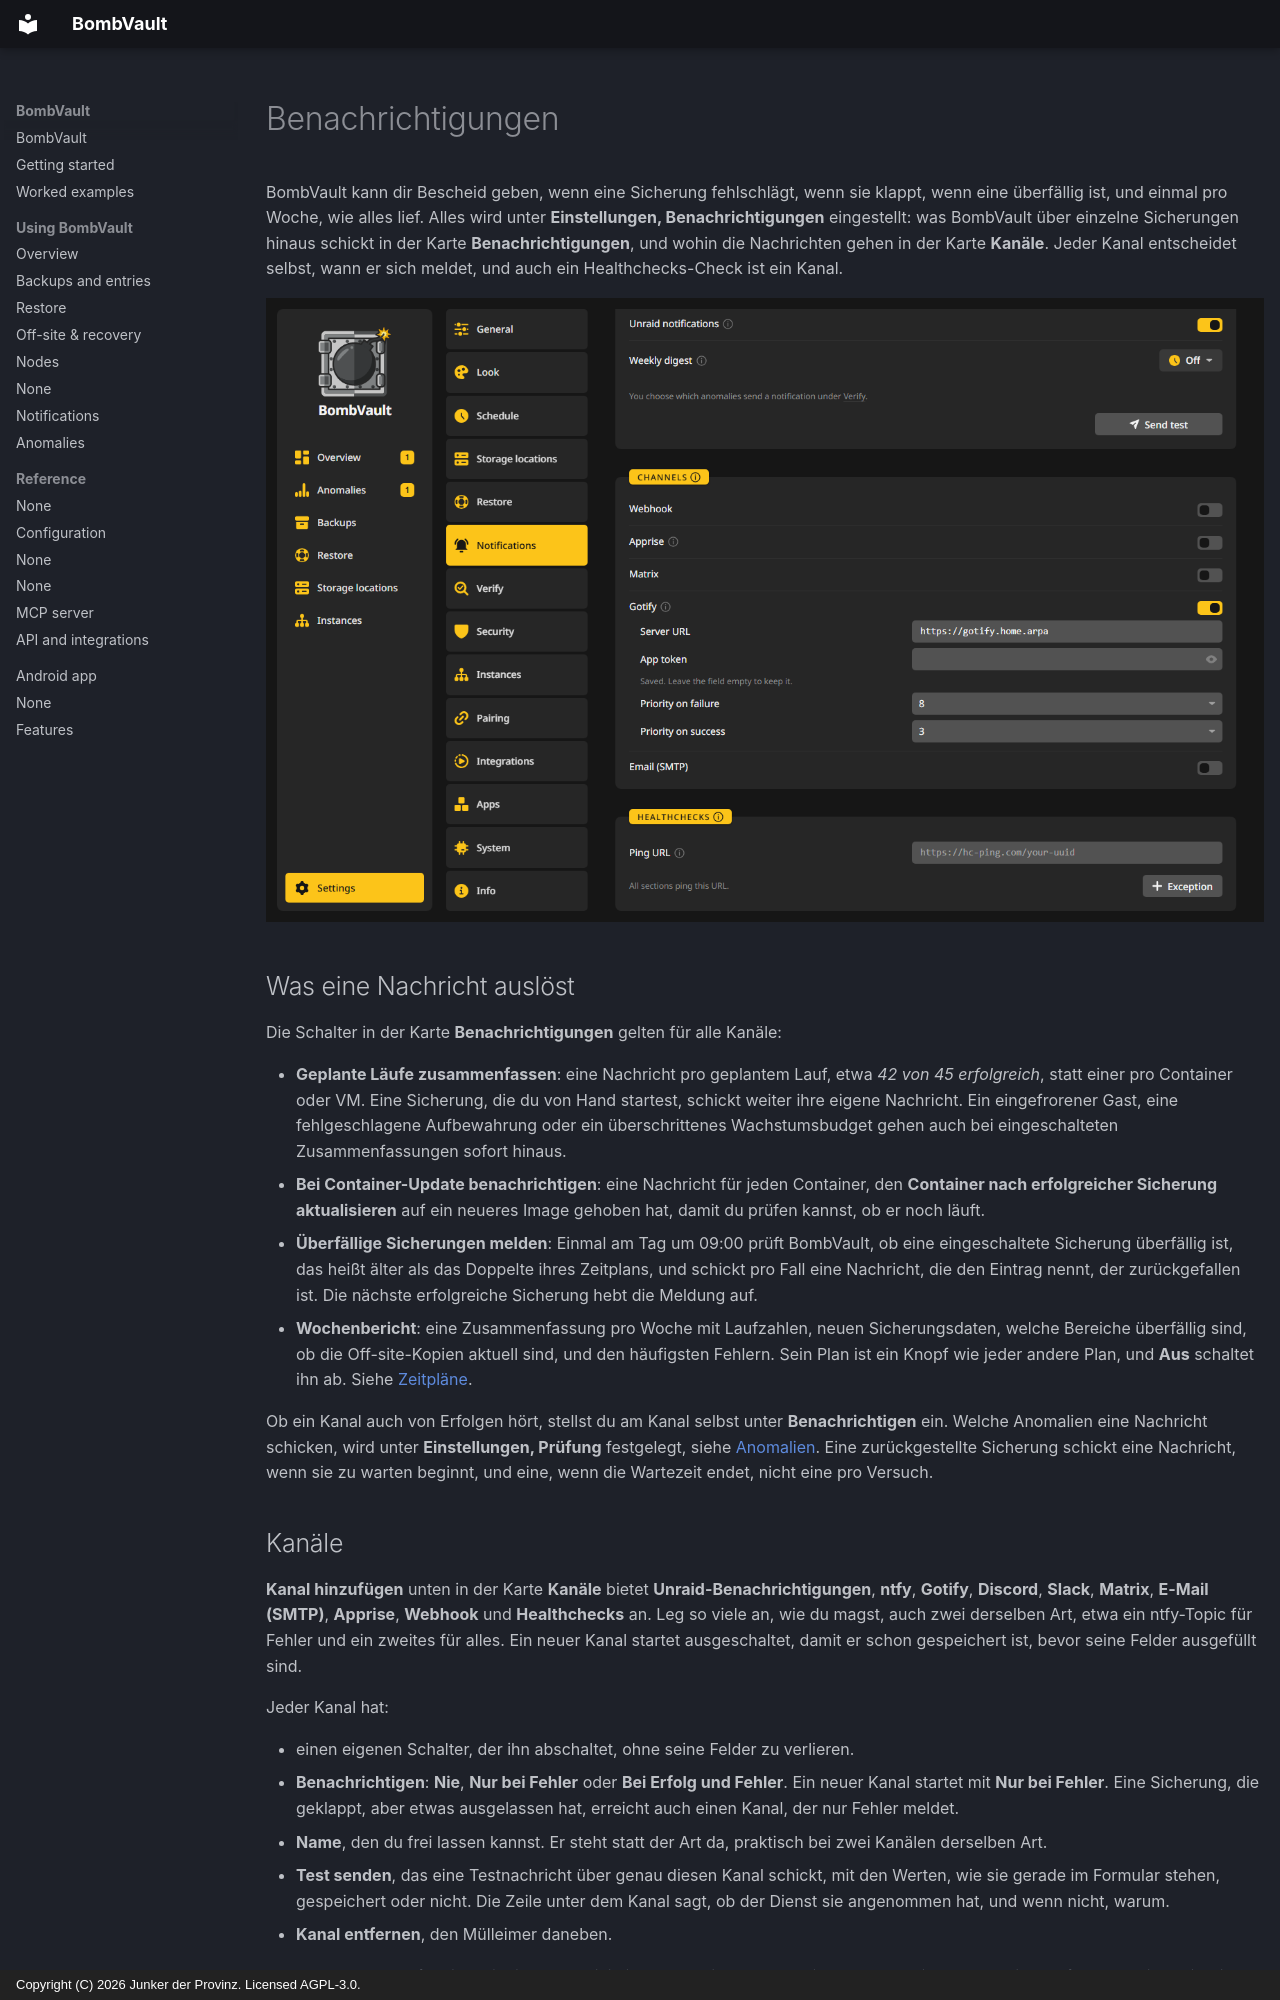

repository: junkerderprovinz/bombvault · page: notifications.de/index.html · generator: mkdocs · copyright: Copyright (C) 2026 Junker der Provinz. Licensed AGPL-3.0.

# Benachrichtigungen

BombVault kann dir Bescheid geben, wenn eine Sicherung fehlschlägt, wenn sie klappt, wenn eine überfällig ist, und einmal pro Woche, wie alles lief. Alles wird unter **Einstellungen, Benachrichtigungen** eingestellt: was BombVault über einzelne Sicherungen hinaus schickt in der Karte **Benachrichtigungen**, und wohin die Nachrichten gehen in der Karte **Kanäle**. Jeder Kanal entscheidet selbst, wann er sich meldet, und auch ein Healthchecks-Check ist ein Kanal.

![Einstellungen, Benachrichtigungen mit ausgefülltem Gotify-Kanal.](assets/screenshots/notifications/gotify-dark.png#only-dark)
![Einstellungen, Benachrichtigungen mit ausgefülltem Gotify-Kanal.](assets/screenshots/notifications/gotify-light.png#only-light)

## Was eine Nachricht auslöst {#what}

Die Schalter in der Karte **Benachrichtigungen** gelten für alle Kanäle:

- **Geplante Läufe zusammenfassen**: eine Nachricht pro geplantem Lauf, etwa *42 von 45 erfolgreich*, statt einer pro Container oder VM. Eine Sicherung, die du von Hand startest, schickt weiter ihre eigene Nachricht. Ein eingefrorener Gast, eine fehlgeschlagene Aufbewahrung oder ein überschrittenes Wachstumsbudget gehen auch bei eingeschalteten Zusammenfassungen sofort hinaus.
- **Bei Container-Update benachrichtigen**: eine Nachricht für jeden Container, den **Container nach erfolgreicher Sicherung aktualisieren** auf ein neueres Image gehoben hat, damit du prüfen kannst, ob er noch läuft.
- **Überfällige Sicherungen melden**: Einmal am Tag um 09:00 prüft BombVault, ob eine eingeschaltete Sicherung überfällig ist, das heißt älter als das Doppelte ihres Zeitplans, und schickt pro Fall eine Nachricht, die den Eintrag nennt, der zurückgefallen ist. Die nächste erfolgreiche Sicherung hebt die Meldung auf.
- **Wochenbericht**: eine Zusammenfassung pro Woche mit Laufzahlen, neuen Sicherungsdaten, welche Bereiche überfällig sind, ob die Off-site-Kopien aktuell sind, und den häufigsten Fehlern. Sein Plan ist ein Knopf wie jeder andere Plan, und **Aus** schaltet ihn ab. Siehe [Zeitpläne](schedules.md#plans).

Ob ein Kanal auch von Erfolgen hört, stellst du am Kanal selbst unter **Benachrichtigen** ein. Welche Anomalien eine Nachricht schicken, wird unter **Einstellungen, Prüfung** festgelegt, siehe [Anomalien](anomalies.md). Eine zurückgestellte Sicherung schickt eine Nachricht, wenn sie zu warten beginnt, und eine, wenn die Wartezeit endet, nicht eine pro Versuch.
